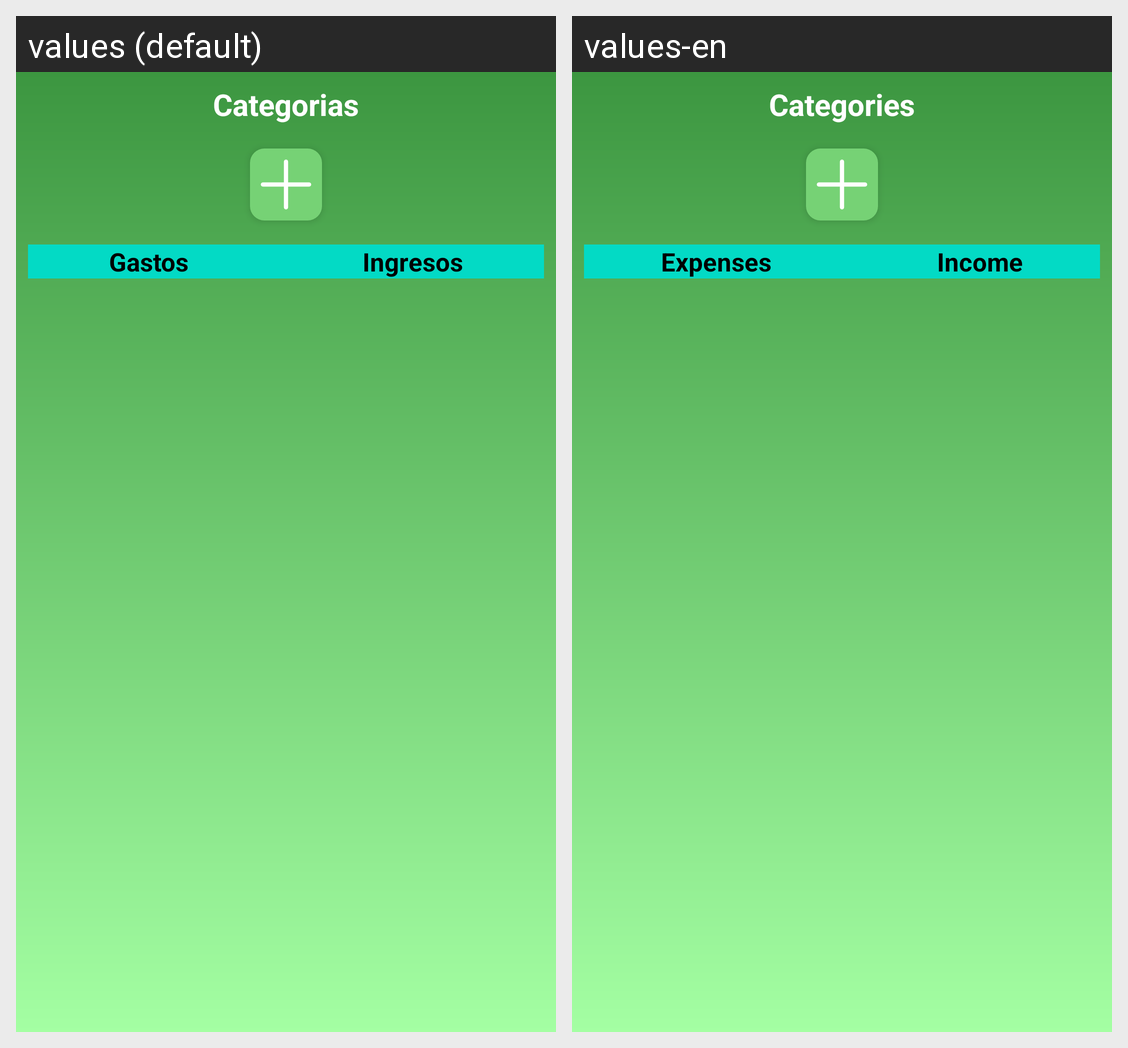

Here is an Android app screen in its default locale and in the app's own translations. Write out the translated-string differences for the strings that appear on this screen.
Android screen res/layout/fragment_categorias.xml rendered under 2 locales, left to right: values (default), values-en. Device: Nexus 5 (rendered at 1080×1920; each locale shown at half size, 540×960, under a caption strip naming it); theme Theme.MiPlata.
Strings drawn on this screen, with the default value and each locale's value (text and hints the layout hard-codes, and strings that could not be matched under every locale, appear in the picture but are not listed):

lbl_categorias
  values: Categorias
  values-en: Categories

lbl_gastos
  values: Gastos
  values-en: Expenses

lbl_ingreso
  values: Ingresos
  values-en: Income
